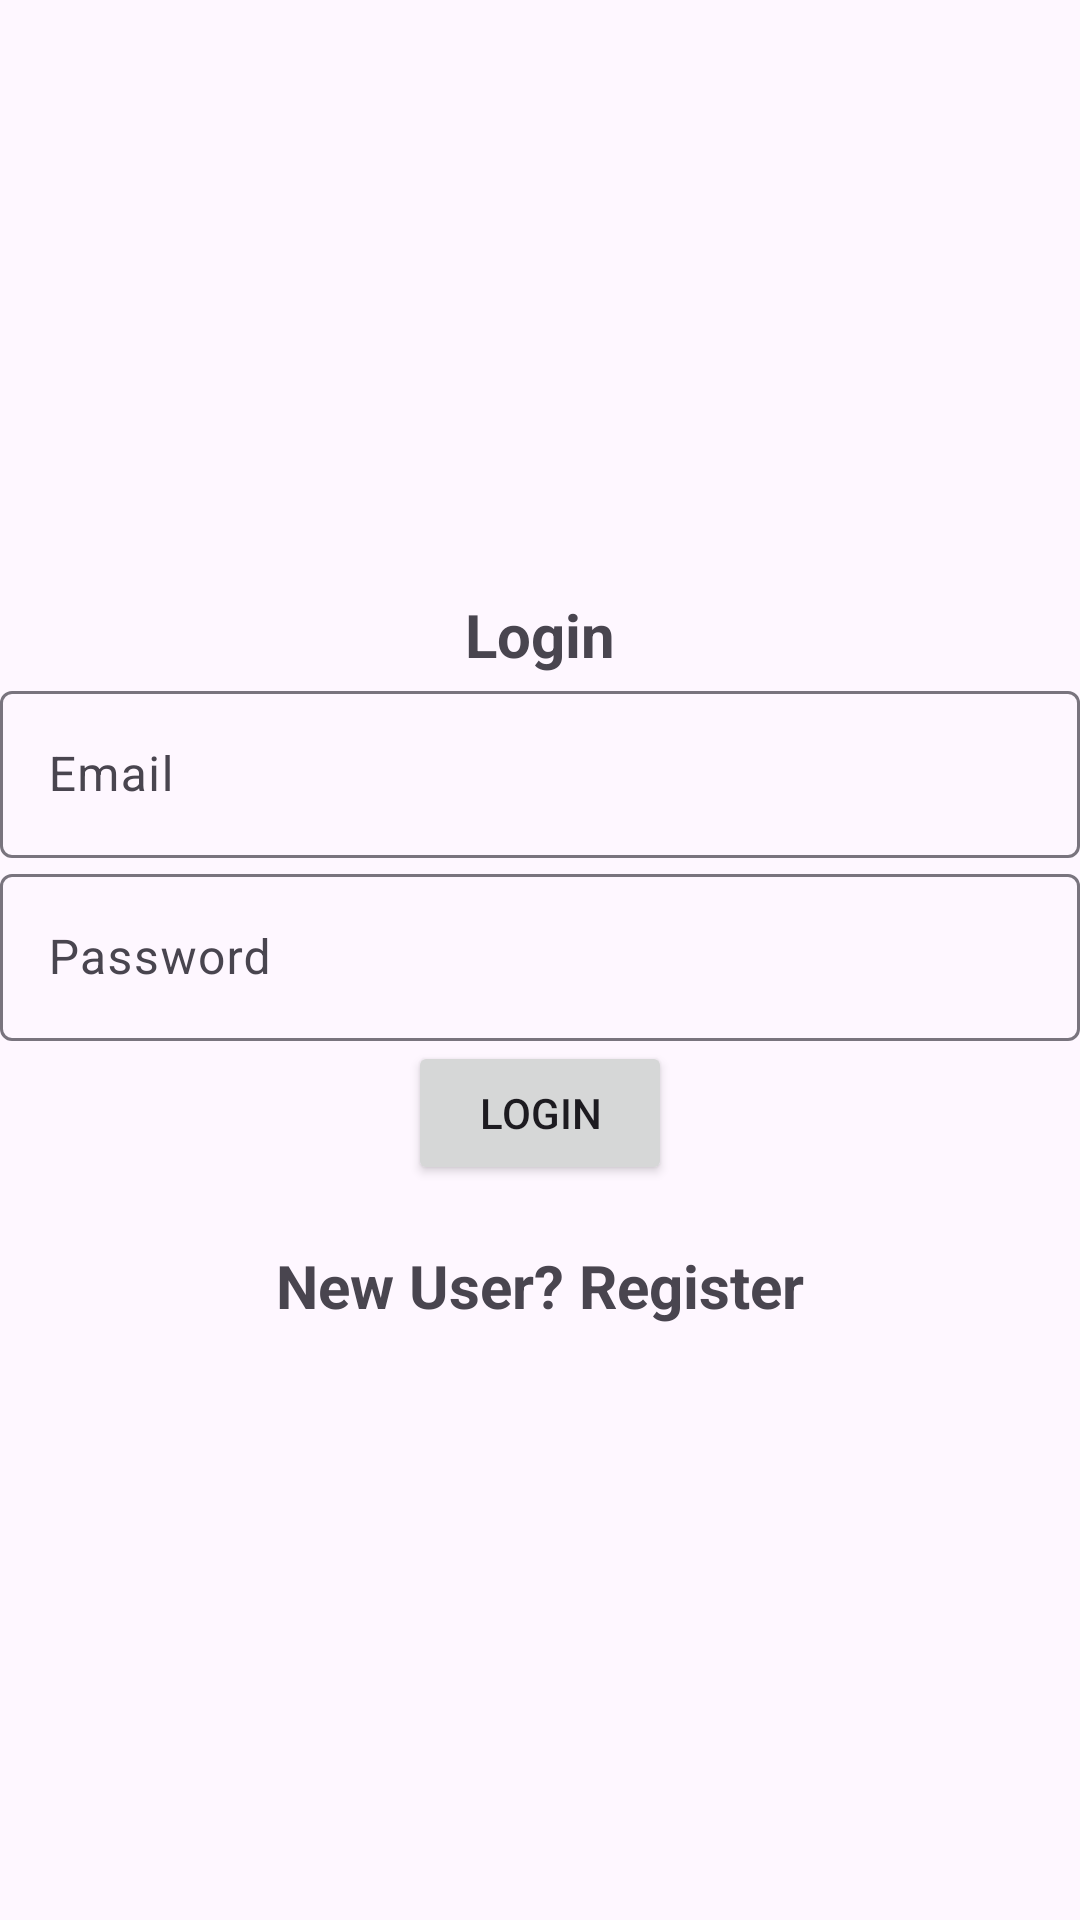

Reconstruct the res/layout file that produces this screen, plus the resources it refers to.
<!-- AndroidManifest.xml: application theme Theme.Material3.Light -->
<!-- res/layout/activity_login.xml -->
<?xml version="1.0" encoding="utf-8"?>
<LinearLayout xmlns:android="http://schemas.android.com/apk/res/android"
    xmlns:app="http://schemas.android.com/apk/res-auto"
    xmlns:tools="http://schemas.android.com/tools"
    android:layout_width="match_parent"
    android:layout_height="match_parent"
    android:gravity="center"
    android:orientation="vertical"
    tools:context=".authentication.Login">

    <TextView
        android:id="@+id/textView"
        android:layout_width="match_parent"
        android:layout_height="wrap_content"
        android:gravity="center"
        android:text="@string/login"
        android:textSize="20sp"
        android:textStyle="bold" />

    <com.google.android.material.textfield.TextInputLayout
        android:layout_width="match_parent"
        android:layout_height="wrap_content">

        <com.google.android.material.textfield.TextInputEditText
            android:id="@+id/email"
            android:layout_width="match_parent"
            android:layout_height="wrap_content"
            android:hint="@string/email"
            android:textColorHint="#616161" />
    </com.google.android.material.textfield.TextInputLayout>

    <com.google.android.material.textfield.TextInputLayout
        android:layout_width="match_parent"
        android:layout_height="wrap_content">

        <com.google.android.material.textfield.TextInputEditText
            android:id="@+id/password"
            android:layout_width="match_parent"
            android:layout_height="wrap_content"
            android:hint="@string/password"
            android:inputType="text|textPassword"
            android:textColorHint="#616161"
            tools:ignore="VisualLintTextFieldSize" />
    </com.google.android.material.textfield.TextInputLayout>

    <ProgressBar
        android:id="@+id/progressBar"
        style="?android:attr/progressBarStyle"
        android:layout_width="wrap_content"
        android:layout_height="wrap_content"
        android:visibility="gone" />

    <Button
        android:id="@+id/btn_login"
        android:layout_width="wrap_content"
        android:layout_height="wrap_content"
        android:text="@string/login"/>

    <TextView
        android:textStyle="bold"
        android:textSize="20sp"
        android:gravity="center"
        android:layout_marginTop="20dp"
        android:id="@+id/registerNow"
        android:text="@string/click_to_register"
        android:layout_width="match_parent"
        android:layout_height="wrap_content"/>


</LinearLayout>
<!-- resources referenced by this layout -->
<resources>
  <string name="click_to_register">New User? Register</string>
  <string name="email">Email</string>
  <string name="login">Login</string>
  <string name="password">Password</string>
</resources>
